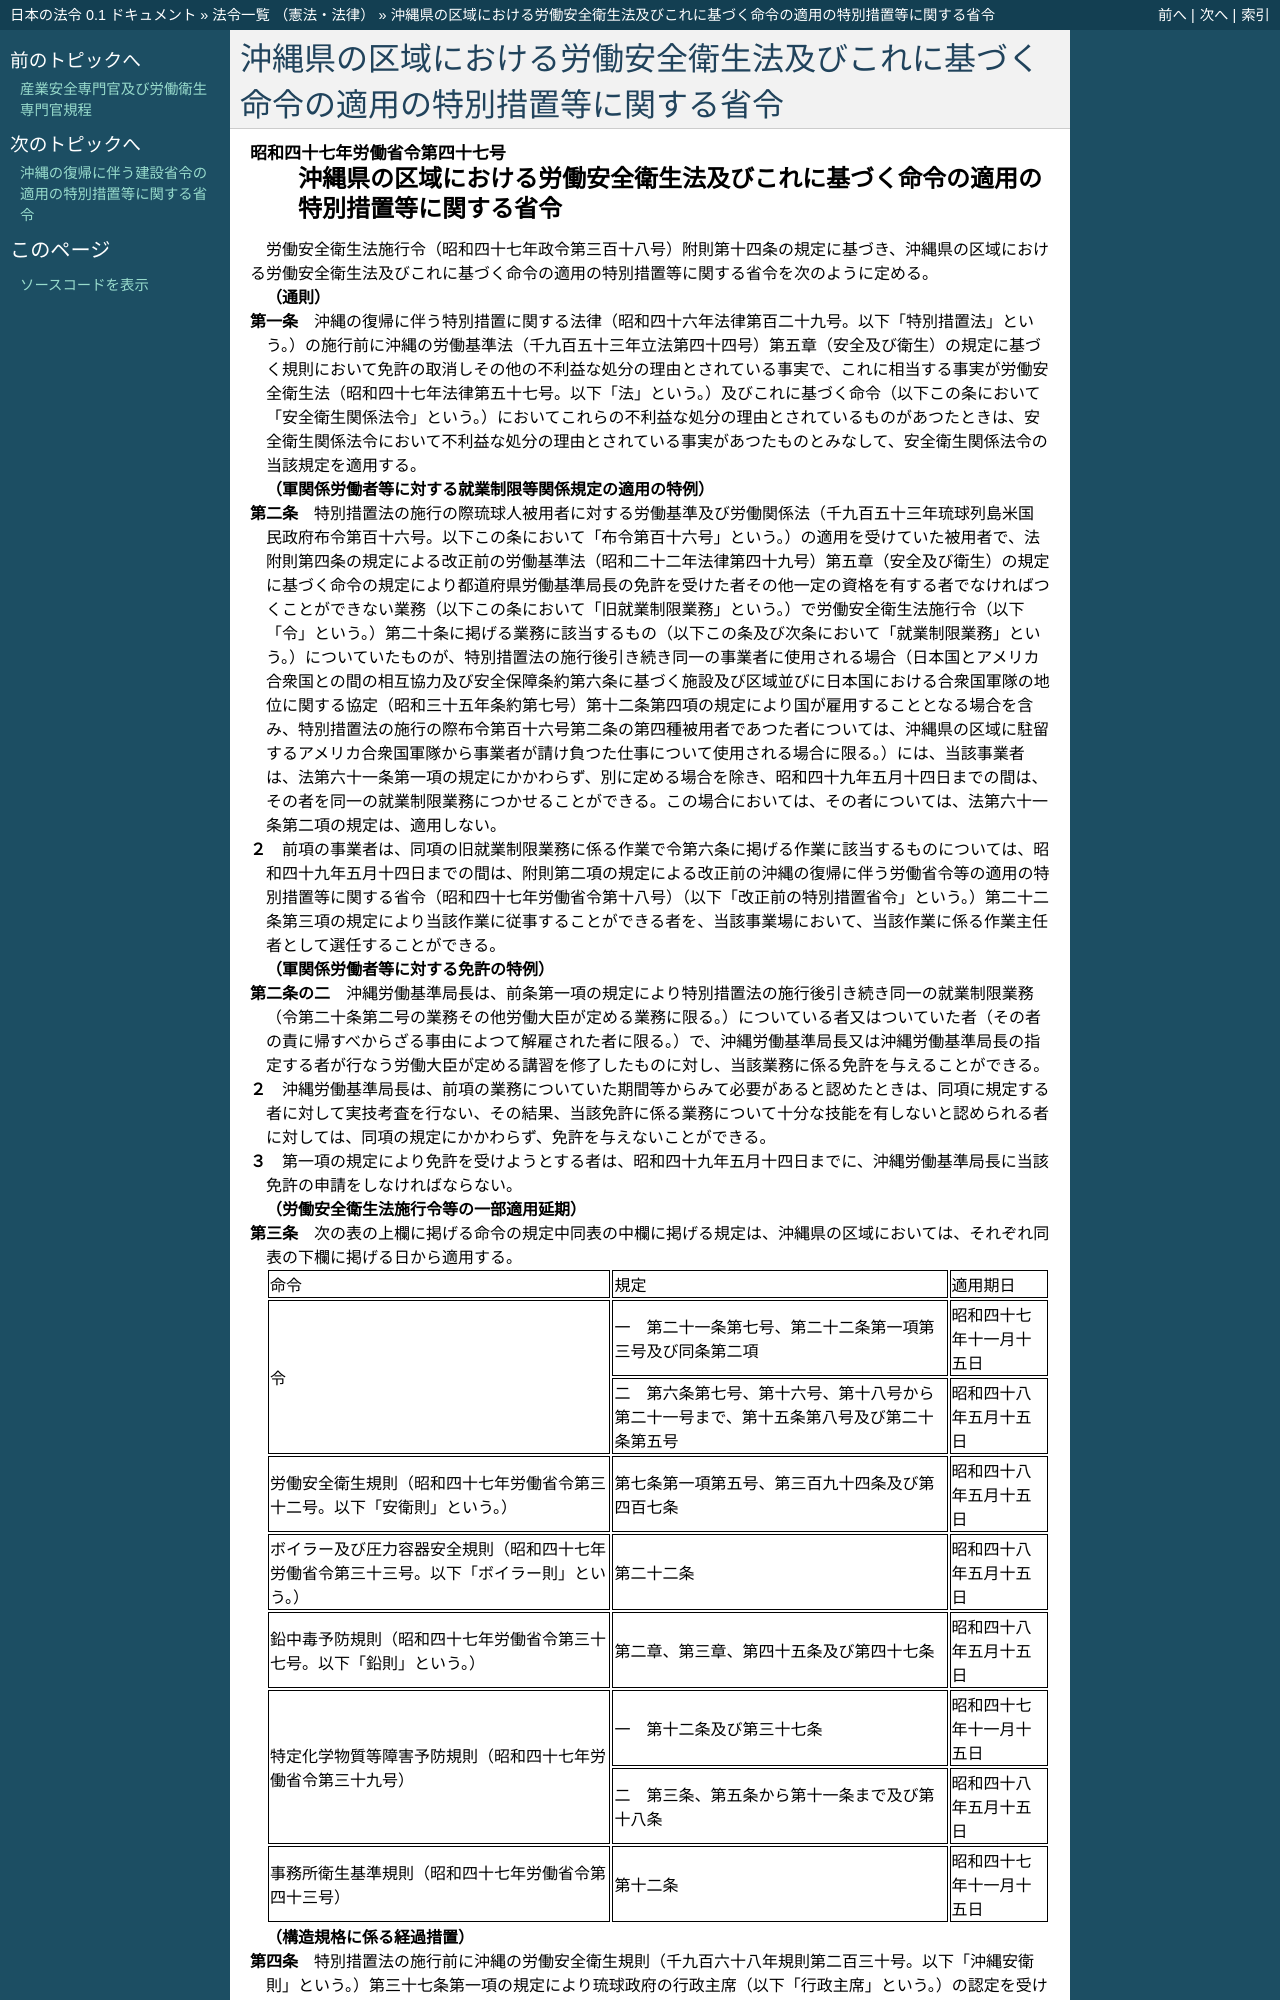

repository: ledmonster/japanese-law · page: doc/347/347M50002000047_20040331_415M60000100175.html · generator: sphinx

.. _347M50002000047_20040331_415M60000100175:

:orphan:

====================================================================================
沖縄県の区域における労働安全衛生法及びこれに基づく命令の適用の特別措置等に関する省令
====================================================================================
